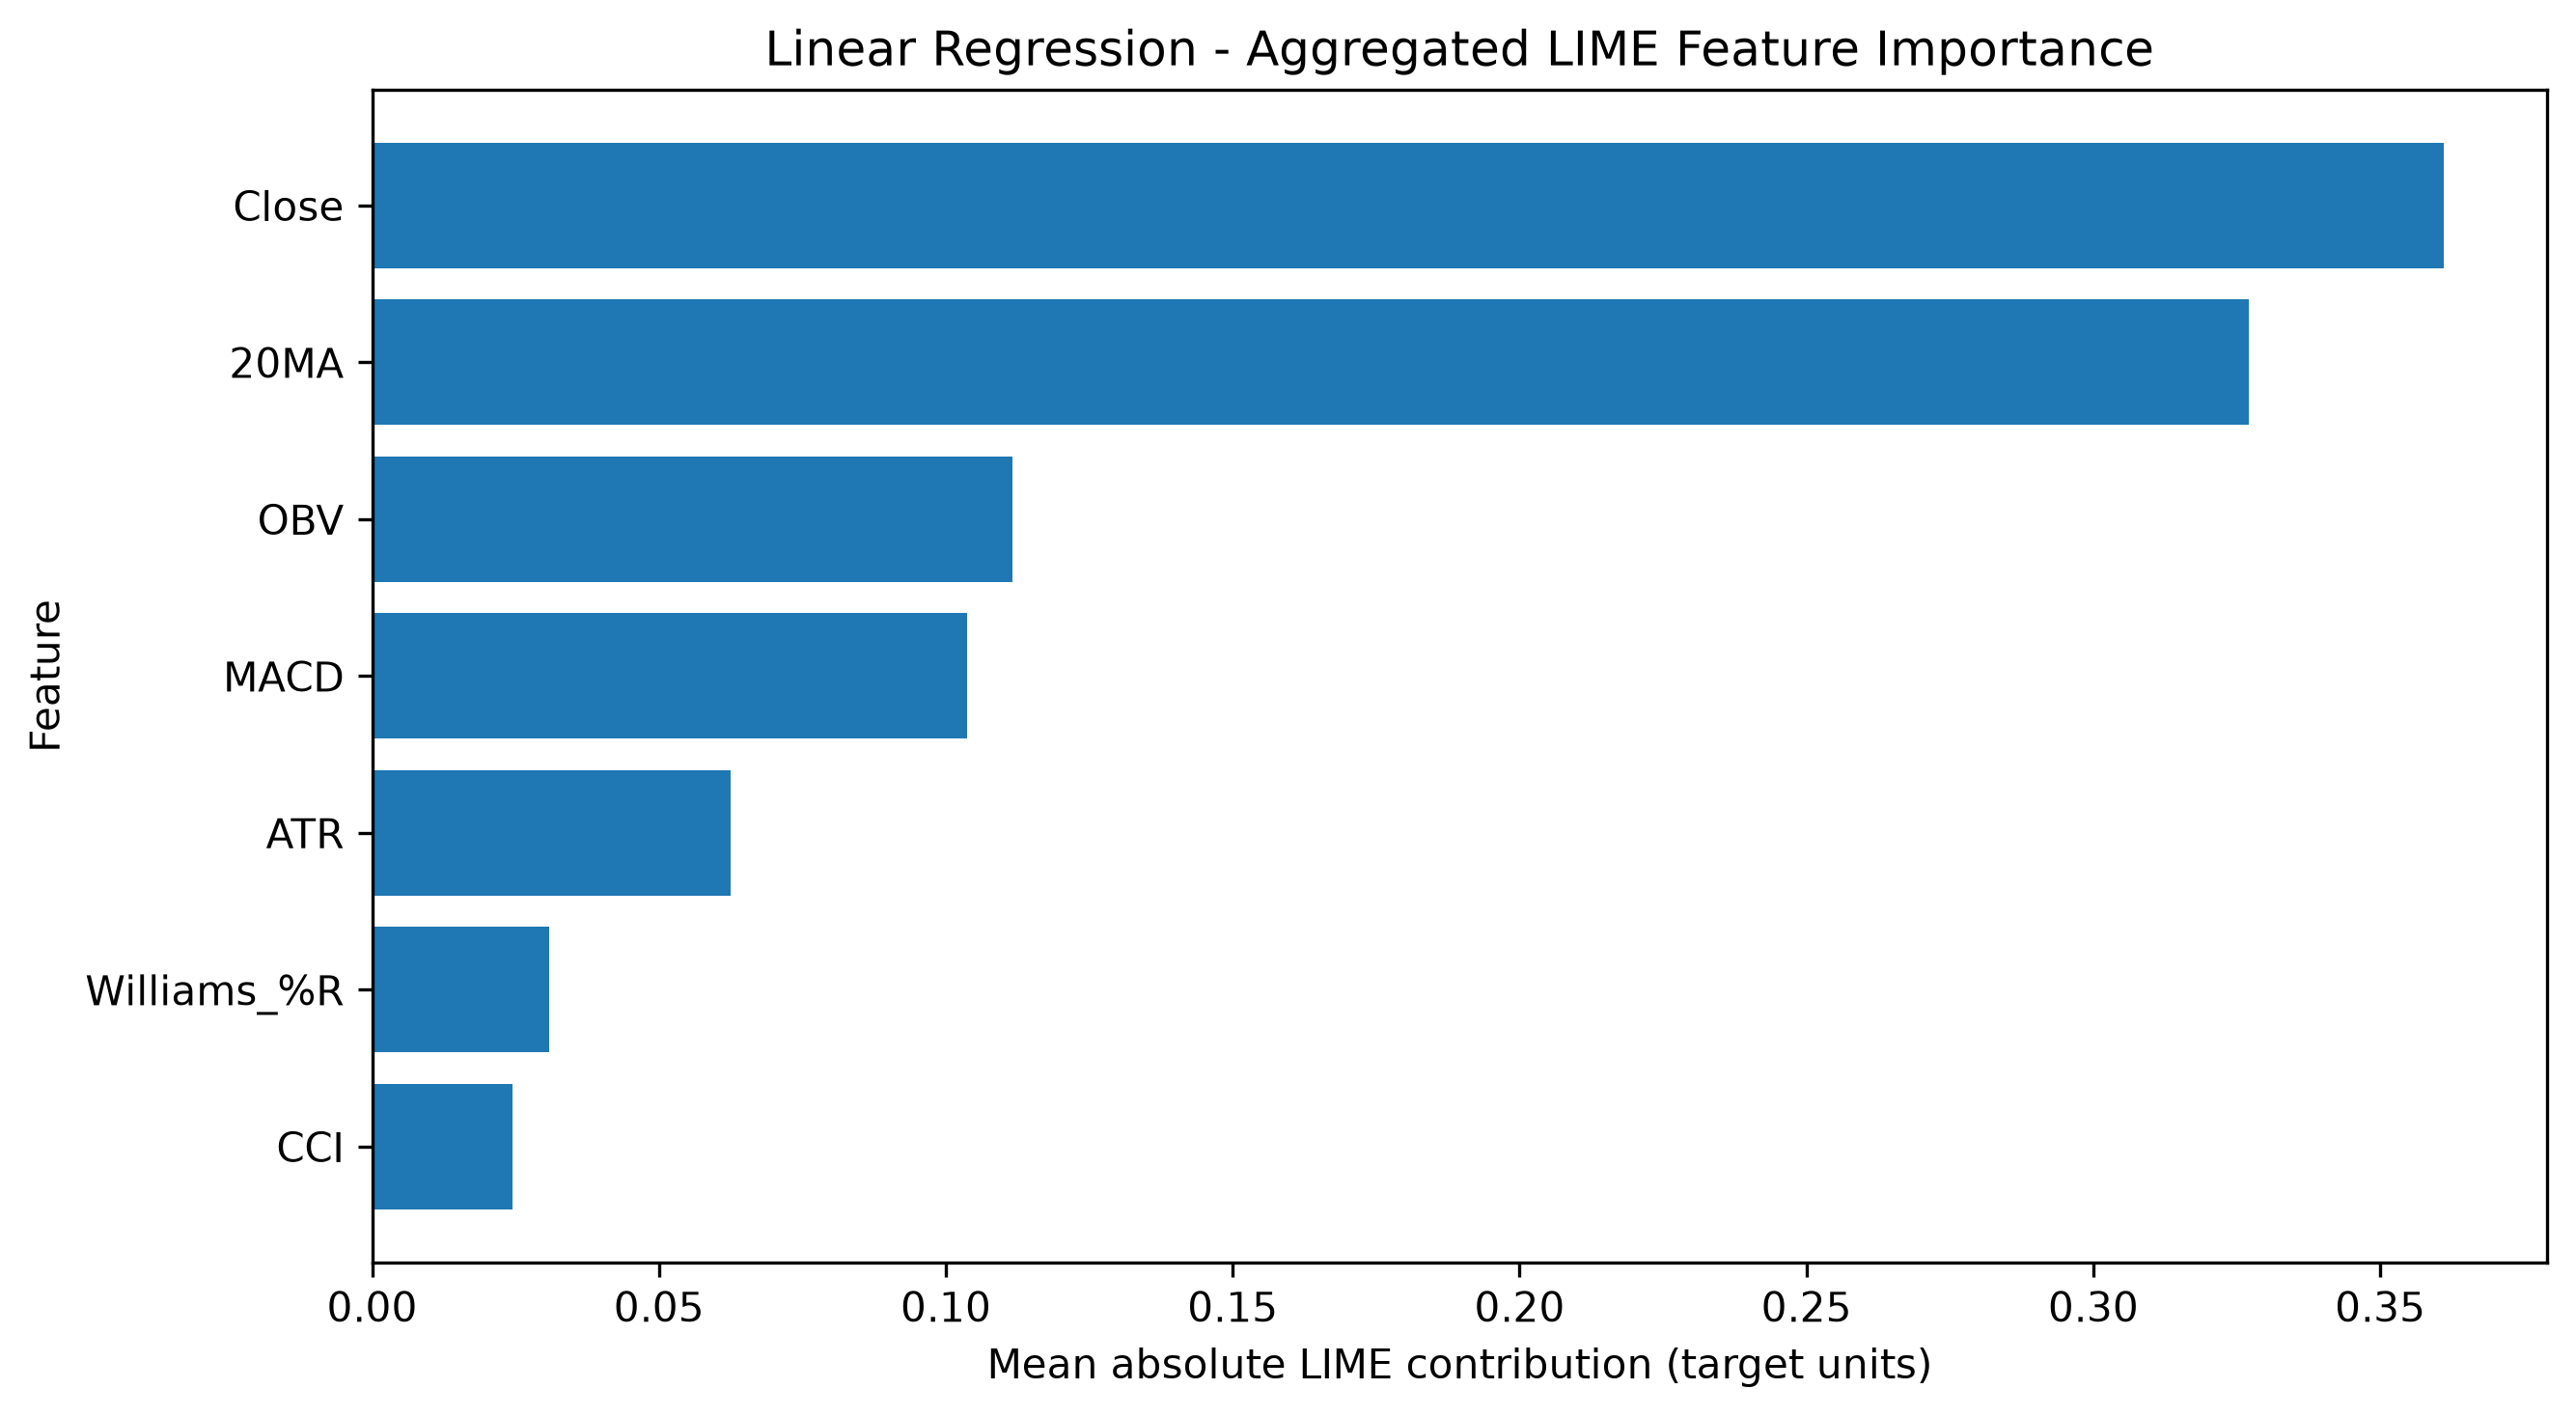

The table this chart was drawn from, first rows:
Feature, Mean |LIME Contribution|, Rank
Close, 0.361, 1.0
20MA, 0.327, 2.0
OBV, 0.1116, 3.0
MACD, 0.1037, 4.0
ATR, 0.0625, 5.0
Williams_%R, 0.03086, 6.0
CCI, 0.02441, 7.0
